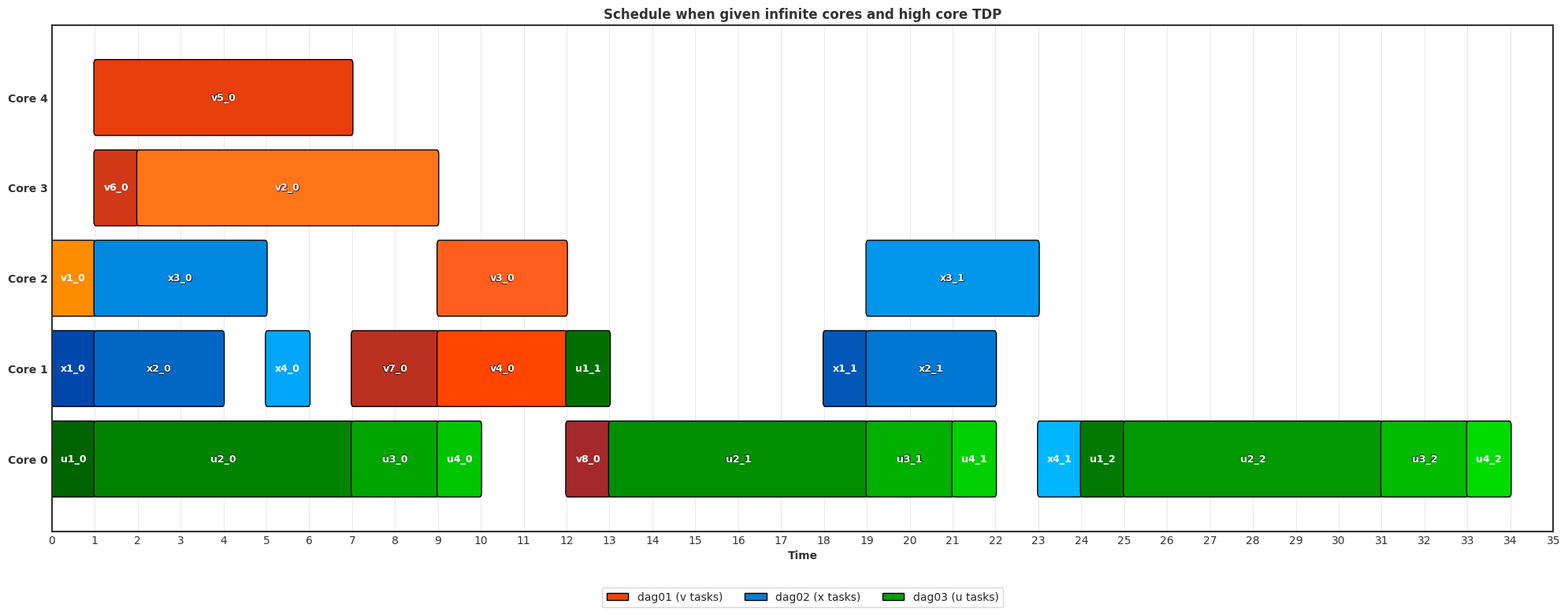

Source code (Python):
import matplotlib.pyplot as plt
import matplotlib.patches as patches
import numpy as np
import seaborn as sns
from matplotlib.colors import LinearSegmentedColormap

# Set minimal style
plt.style.use('seaborn-v0_8-white')
sns.set_style("white")

# Data structure - using exactly the original data
cores = {
    "Core 0": [
        ("u1_0", 0, 1), ("u2_0", 1, 7), ("u3_0", 7, 9), ("u4_0", 9, 10),
        ("v8_0", 12, 13), ("u2_1", 13, 19), ("u3_1", 19, 21), ("u4_1", 21, 22),
        ("x4_1", 23, 24), ("u1_2", 24, 25), ("u2_2", 25, 31), ("u3_2", 31, 33),
        ("u4_2", 33, 34)
    ],
    "Core 1": [
        ("x1_0", 0, 1), ("x2_0", 1, 4), ("x4_0", 5, 6), ("v7_0", 7, 9),
        ("v4_0", 9, 12), ("u1_1", 12, 13), ("x1_1", 18, 19), ("x2_1", 19, 22)
    ],
    "Core 2": [
        ("v1_0", 0, 1), ("x3_0", 1, 5), ("v3_0", 9, 12), ("x3_1", 19, 23)
    ],
    "Core 3": [
        ("v6_0", 1, 2), ("v2_0", 2, 9)
    ],
    "Core 4": [
        ("v5_0", 1, 7)
    ]
}



# Create custom colormaps with more shades
# Orange for dag01 (v tasks)
orange_colors = ['#FF8C00', '#FF7518', '#FF5E1E', '#FF4500', '#E83F0C', '#D13816', '#BA3120', '#A3292A']
orange_cmap = LinearSegmentedColormap.from_list('Orange_Shades', orange_colors)

# Blue for dag02 (x tasks)
blue_colors = ['#0047AB', '#0057B8', '#0067C5', '#0077D2', '#0087DF', '#0096EC', '#00A6F9', '#00B6FF']
blue_cmap = LinearSegmentedColormap.from_list('Blue_Shades', blue_colors)

# Green for dag03 (u tasks)
green_colors = ['#006400', '#007500', '#008600', '#009700', '#00A800', '#00B900', '#00CA00', '#00DB00']
green_cmap = LinearSegmentedColormap.from_list('Green_Shades', green_colors)

# Map task families to color maps
family_color_maps = {
    'v': orange_cmap,  # Orange for dag01
    'x': blue_cmap,    # Blue for dag02
    'u': green_cmap    # Green for dag03
}

# Map legend names
family_names = {
    'v': 'dag01 (v tasks)',
    'x': 'dag02 (x tasks)',
    'u': 'dag03 (u tasks)'
}

# Count and collect tasks by family
family_tasks = {'v': [], 'x': [], 'u': []}
for tasks in cores.values():
    for task, _, _ in tasks:
        family = task[0]
        if task not in family_tasks[family]:
            family_tasks[family].append(task)

# Create color map
task_color_map = {}
for family, tasks in family_tasks.items():
    cmap = family_color_maps[family]
    for i, task in enumerate(sorted(tasks)):
        # Normalize index to get value between 0 and 1
        idx = i / max(len(tasks) - 1, 1)
        task_color_map[task] = cmap(idx)

# Create figure with clean background
fig, ax = plt.subplots(figsize=(20, 8))
fig.patch.set_facecolor('white')
ax.set_facecolor('white')

# Remove all gridlines
ax.grid(False)

# Add only vertical lines
for x in range(0, 36):
    ax.axvline(x=x, color='#e0e0e0', linestyle='-', linewidth=0.5, zorder=0)

# Plot tasks
yticks = []
yticklabels = []
for i, (core, tasks) in enumerate(cores.items()):
    yticks.append(i)
    yticklabels.append(core)
    
    for task, start, end in tasks:
        duration = end - start
        color = task_color_map[task]
        
        # Create slightly rounded rectangle
        rect = patches.FancyBboxPatch(
            (start, i - 0.4), 
            duration, 
            0.8,
            boxstyle=patches.BoxStyle.Round(pad=0.02, rounding_size=0.05),
            facecolor=color, 
            edgecolor='black', 
            linewidth=1.0,
            alpha=1.0  # Full opacity for darker appearance
        )
        ax.add_patch(rect)
        
        # Add task label
        if duration >= 1:
            # Use white text for all backgrounds for consistency
            text_color = 'white'
            
            # For longer tasks, add a light border around text for better visibility
            if duration >= 2:
                # Add text shadow effect for better visibility
                for dx, dy in [(-0.5, -0.5), (-0.5, 0.5), (0.5, -0.5), (0.5, 0.5)]:
                    ax.text(
                        start + duration / 2 + dx*0.01, 
                        i + dy*0.01,
                        task, 
                        ha='center', 
                        va='center',
                        color='black', 
                        fontsize=9, 
                        fontweight='bold',
                        alpha=0.5,
                        zorder=4
                    )
                
            ax.text(
                start + duration / 2, 
                i,
                task, 
                ha='center', 
                va='center',
                color=text_color, 
                fontsize=9, 
                fontweight='bold',
                zorder=5
            )

# Create a legend for DAGs with darker colors
legend_elements = []
for family, name in family_names.items():
    cmap = family_color_maps[family]
    legend_elements.append(
        patches.Patch(facecolor=cmap(0.5), edgecolor='black', label=name)
    )

ax.legend(handles=legend_elements, loc='upper center', 
          bbox_to_anchor=(0.5, -0.1), ncol=3, frameon=True)

# Set up axes with darkened colors
ax.set_yticks(yticks)
ax.set_yticklabels(yticklabels, color='#333333', fontweight='bold')
ax.set_xlabel("Time", color='#333333', fontweight='bold')
ax.set_title("Schedule when given infinite cores and high core TDP", 
            color='#333333', fontweight='bold')

# X-axis settings
ax.set_xlim(0, 35)
ax.set_xticks(np.arange(0, 36, 1))
ax.tick_params(axis='x', colors='#333333', labelcolor='#333333')

# Ensure all cores are visible with proper margins
ax.set_ylim(-0.8, len(cores) - 0.2)

# Add darkened axes
for spine in ax.spines.values():
    spine.set_visible(True)
    spine.set_color('#333333')
    spine.set_linewidth(1.5)

# Adjust layout
plt.tight_layout()
plt.subplots_adjust(bottom=0.15)  # Make space for legend

plt.show()
